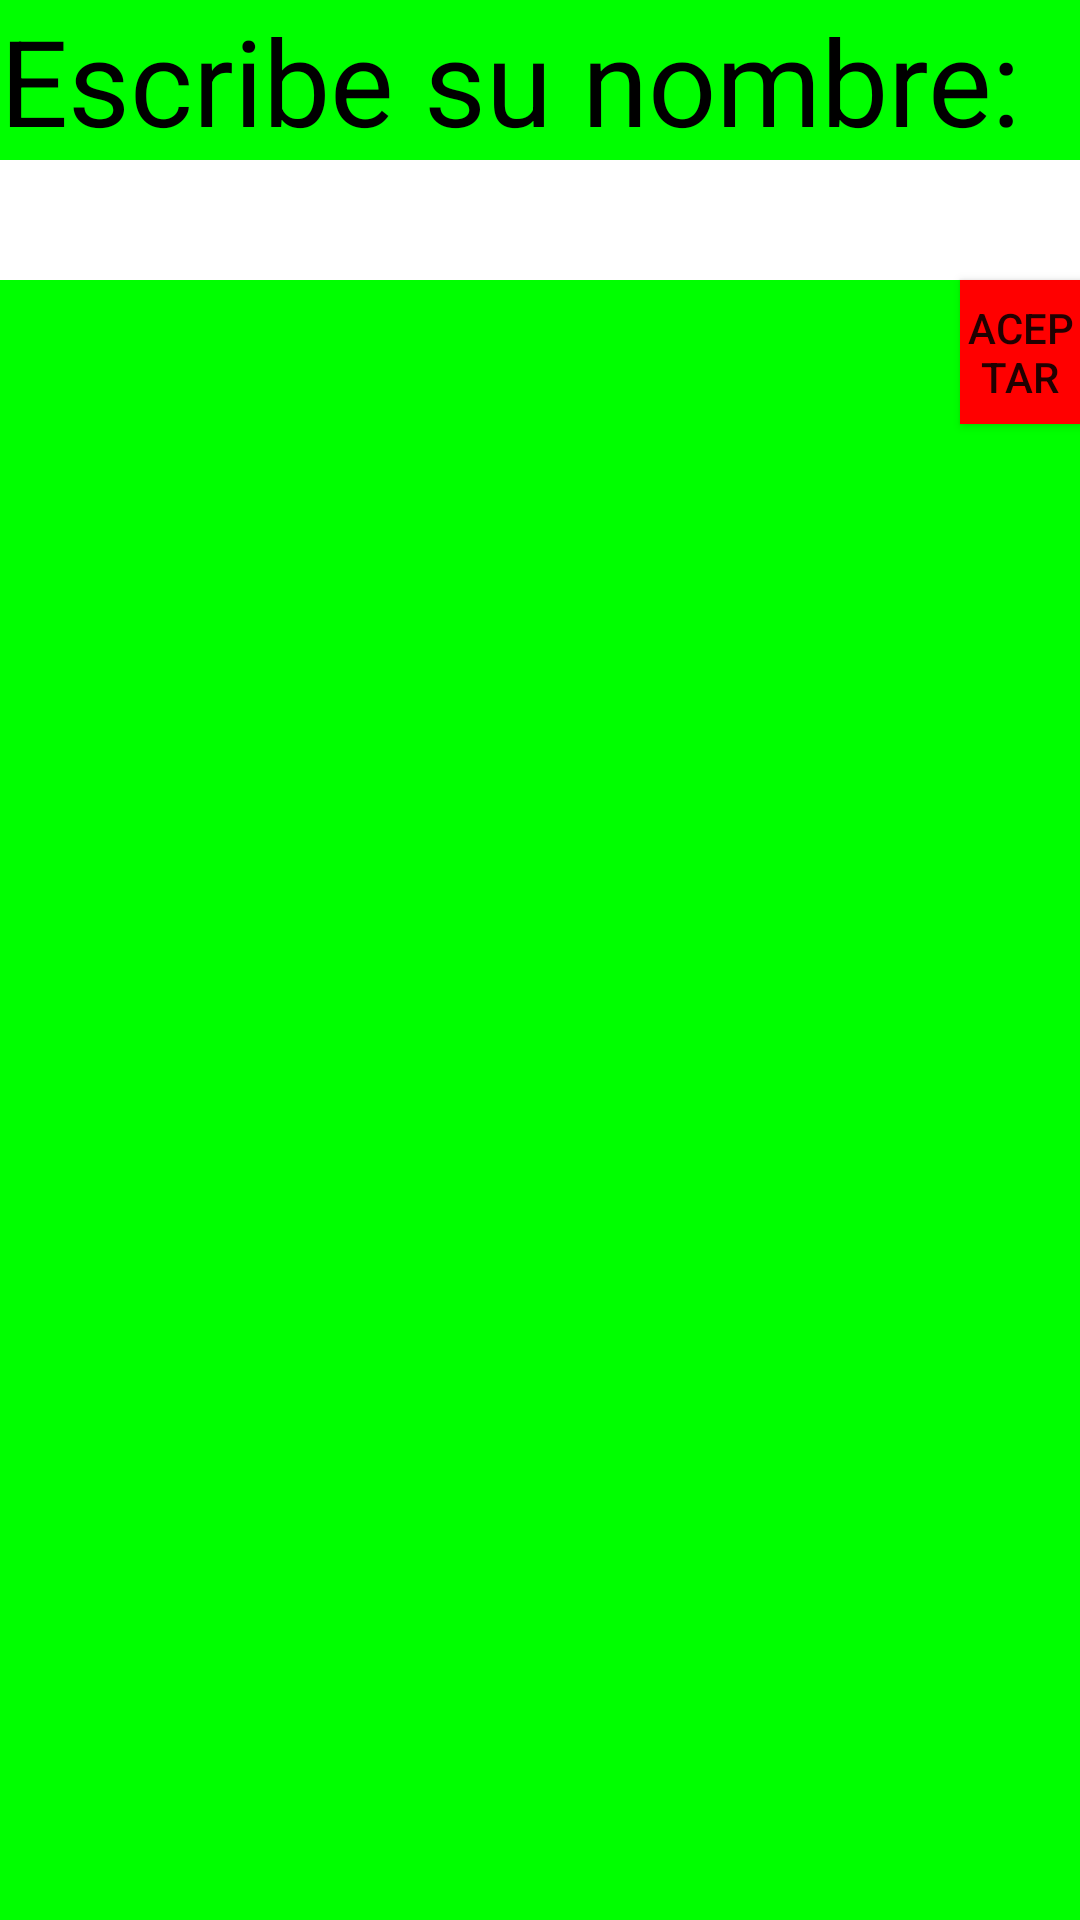

Reconstruct the res/layout file that produces this screen, plus the resources it refers to.
<!-- AndroidManifest.xml: application theme AppTheme -->
<!-- res/layout/get_name.xml -->
<?xml version="1.0" encoding="utf-8"?>

<LinearLayout
    xmlns:android="http://schemas.android.com/apk/res/android"
    android:layout_width="match_parent"
    android:layout_height="match_parent"
    android:orientation="vertical"
    android:background="@color/verde">
    <TextView
        android:id="@+id/label"
        android:layout_width="match_parent"
        android:layout_height="wrap_content"
        android:text="Escribe su nombre:"
        android:textColor="@color/negro"
        android:textSize="40dp"/>
    <EditText
        android:id="@+id/entry"
        android:layout_width="match_parent"
        android:layout_height="40dp"
        android:layout_below="@id/label"
        android:background="@color/blanco"/>
    <Button
        android:id="@+id/ok"
        android:layout_width="wrap_content"
        android:layout_height="wrap_content"
        android:layout_below="@id/entry"
        android:layout_alignParentRight="true"
        android:layout_marginLeft="320dip"
        android:background="@color/rojo"
        android:text="Aceptar"
        android:onClick="onButtonName"/>

</LinearLayout>
<!-- resources referenced by this layout -->
<resources>
  <color name="blanco">#FFFFFF</color>
  <color name="negro">#000000</color>
  <color name="rojo">#FF0000</color>
  <color name="verde">#00FF00</color>
  <style name="AppTheme" parent="Theme.AppCompat.Light.DarkActionBar">
          
          <item name="colorPrimary">@color/colorPrimary</item>
          <item name="colorPrimaryDark">@color/colorPrimaryDark</item>
          <item name="colorAccent">@color/colorAccent</item>
      </style>
  <color name="colorPrimary">#3F51B5</color>
  <color name="colorPrimaryDark">#303F9F</color>
  <color name="colorAccent">#FF4081</color>
</resources>
